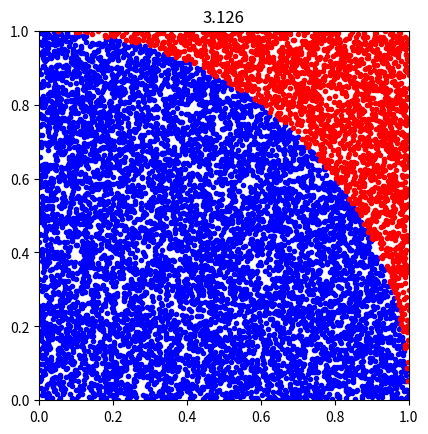

Write the Python code that produced this figure.
import matplotlib.pyplot as plt
from random import random

x_inside = []
y_inside = []
x_outside = []
y_outside = []

inside = 0
n = 0

while n < 9999:
  n = n+1
  x = random()
  y = random()
  if x**2+y**2 <= 1:
    inside +=1
    x_inside.append(x)
    y_inside.append(y)

  else:
    x_outside.append(x)
    y_outside.append(y)
  pi = 4*inside/n
  print(n,pi)
fig , ax = plt.subplots()
plt.title("%.3f" %pi)
plt.xlim(0 , 1)
plt.ylim(0 , 1)
ax.set_aspect('equal')
ax.scatter(x_inside,y_inside,color='b',marker='.')
ax.scatter(x_outside,y_outside,color='r',marker='.')
fig.savefig("pi-%0.4d.png" %n)
#fig.clf()



